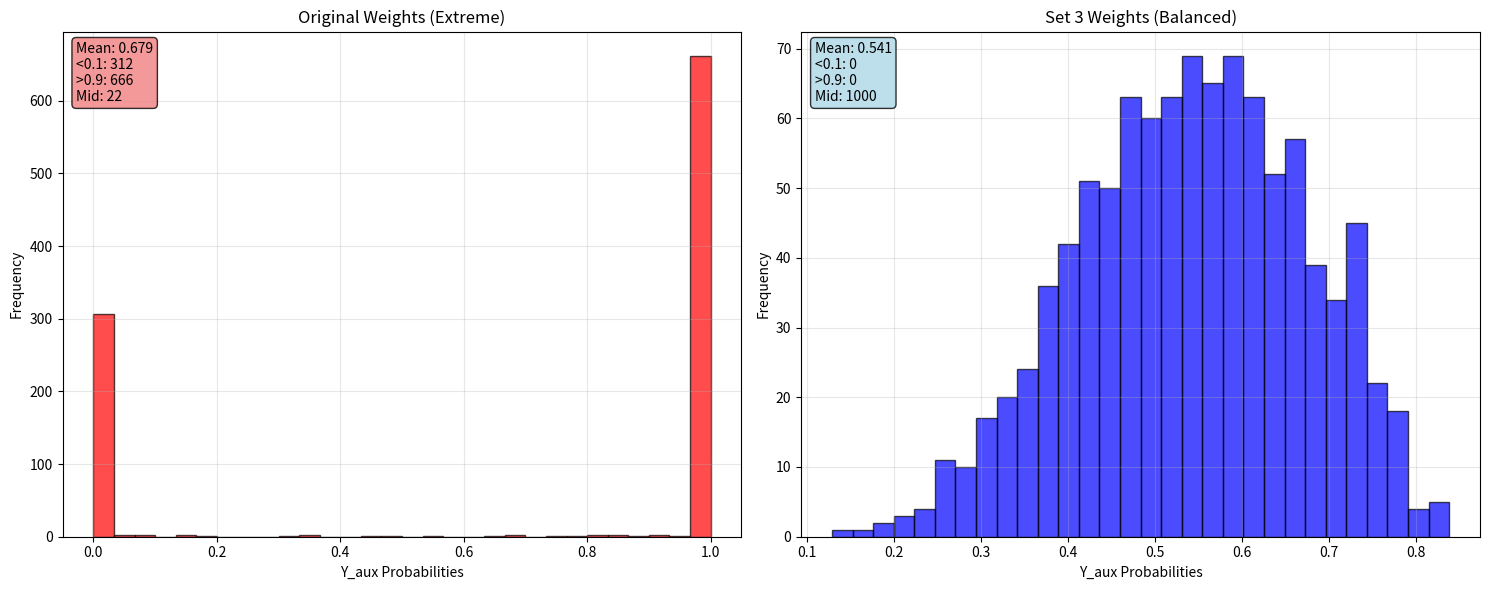

Generate this figure with matplotlib:
import numpy as np
import matplotlib.pyplot as plt

# Configuration parameters
N = 1000
mu = 0
sigma = 3
np.random.seed(123)

def sigmoid(z):
    return 1/(1+np.exp(-z))

def round_list_items(lst):
    return [round(item) for item in lst]

# Generate data (same as original)
Z1 = np.random.normal(mu, 1.5*sigma, N)
Z2 = np.random.normal(mu, sigma, N)
UT = np.random.normal(mu, sigma, N)
TT = sigmoid(Z1 + UT)
T = round_list_items(TT)
T = np.asarray(T).reshape([N,])

UJ = np.random.normal(mu, sigma, N)
UP = np.random.normal(mu, sigma, N)
UD = np.random.normal(mu, sigma, N)
U = np.random.normal(mu, sigma, N)

J = 3*T - 2*Z1 + 3*Z2 + UJ
P = J - 2*T + 2*Z2 + 0.5*Z1 + UP
D = 2*J + P + 2*T + Z1 + Z2 + UD

# Test Set 3 weights: [0.2, 0.02, 0.02, 0.008, 0.008, 0.008, 0.003]
T_coef, Z1_coef, Z2_coef, D_coef, J_coef, P_coef, U_coef = [0.2, 0.02, 0.02, 0.008, 0.008, 0.008, 0.003]

# Calculate with Set 3 weights
linear_combo = T_coef*T + Z1_coef*Z1 + Z2_coef*Z2 + D_coef*D + J_coef*J + P_coef*P + U_coef*U
Y_aux_set3 = sigmoid(linear_combo)

# Create comparison plot
fig, (ax1, ax2) = plt.subplots(1, 2, figsize=(15, 6))

# Original extreme weights
Y_aux_original = sigmoid(60.0*T + 3.5*Z1 + 3.0*Z2 + 1.5*D + 1.0*J + 0.6*P + 0.1*U)

# Plot original
ax1.hist(Y_aux_original, bins=30, alpha=0.7, color='red', edgecolor='black')
ax1.set_xlabel('Y_aux Probabilities')
ax1.set_ylabel('Frequency')
ax1.set_title('Original Weights (Extreme)')
ax1.grid(True, alpha=0.3)

near_0_orig = np.sum(Y_aux_original < 0.1)
near_1_orig = np.sum(Y_aux_original > 0.9)
middle_orig = np.sum((Y_aux_original >= 0.1) & (Y_aux_original <= 0.9))

ax1.text(0.02, 0.98, f'Mean: {np.mean(Y_aux_original):.3f}\n<0.1: {near_0_orig}\n>0.9: {near_1_orig}\nMid: {middle_orig}', 
         transform=ax1.transAxes, fontsize=10, verticalalignment='top',
         bbox=dict(boxstyle='round', facecolor='lightcoral', alpha=0.8))

# Plot Set 3
ax2.hist(Y_aux_set3, bins=30, alpha=0.7, color='blue', edgecolor='black')
ax2.set_xlabel('Y_aux Probabilities')
ax2.set_ylabel('Frequency')
ax2.set_title('Set 3 Weights (Balanced)')
ax2.grid(True, alpha=0.3)

near_0_set3 = np.sum(Y_aux_set3 < 0.1)
near_1_set3 = np.sum(Y_aux_set3 > 0.9)
middle_set3 = np.sum((Y_aux_set3 >= 0.1) & (Y_aux_set3 <= 0.9))

ax2.text(0.02, 0.98, f'Mean: {np.mean(Y_aux_set3):.3f}\n<0.1: {near_0_set3}\n>0.9: {near_1_set3}\nMid: {middle_set3}', 
         transform=ax2.transAxes, fontsize=10, verticalalignment='top',
         bbox=dict(boxstyle='round', facecolor='lightblue', alpha=0.8))

plt.tight_layout()
plt.savefig('set3_weights_comparison.png', dpi=300, bbox_inches='tight')
plt.show()

print("="*60)
print("SET 3 WEIGHTS VERIFICATION")
print("="*60)
print(f"Weights: T={T_coef}, Z1={Z1_coef}, Z2={Z2_coef}, D={D_coef}, J={J_coef}, P={P_coef}, U={U_coef}")
print(f"Linear combination range: [{np.min(linear_combo):.2f}, {np.max(linear_combo):.2f}]")
print(f"Y_aux statistics:")
print(f"  Mean: {np.mean(Y_aux_set3):.4f}")
print(f"  Std: {np.std(Y_aux_set3):.4f}")
print(f"  Min: {np.min(Y_aux_set3):.4f}")
print(f"  Max: {np.max(Y_aux_set3):.4f}")
print(f"Distribution:")
print(f"  Values < 0.1: {near_0_set3} ({near_0_set3/N*100:.1f}%)")
print(f"  Values 0.1-0.9: {middle_set3} ({middle_set3/N*100:.1f}%)")
print(f"  Values > 0.9: {near_1_set3} ({near_1_set3/N*100:.1f}%)")
print(f"Balance score: {middle_set3/N:.3f}")

print("\nRECOMMENDED UPDATE:")
print("Replace the line:")
print("Y_aux = sigmoid(60.0*T + 3.5*Z1 + 3.0*Z2 + 1.5*D + 1.0*J + 0.6*P + 0.1*U)")
print("with:")
print("Y_aux = sigmoid(0.2*T + 0.02*Z1 + 0.02*Z2 + 0.008*D + 0.008*J + 0.008*P + 0.003*U)")